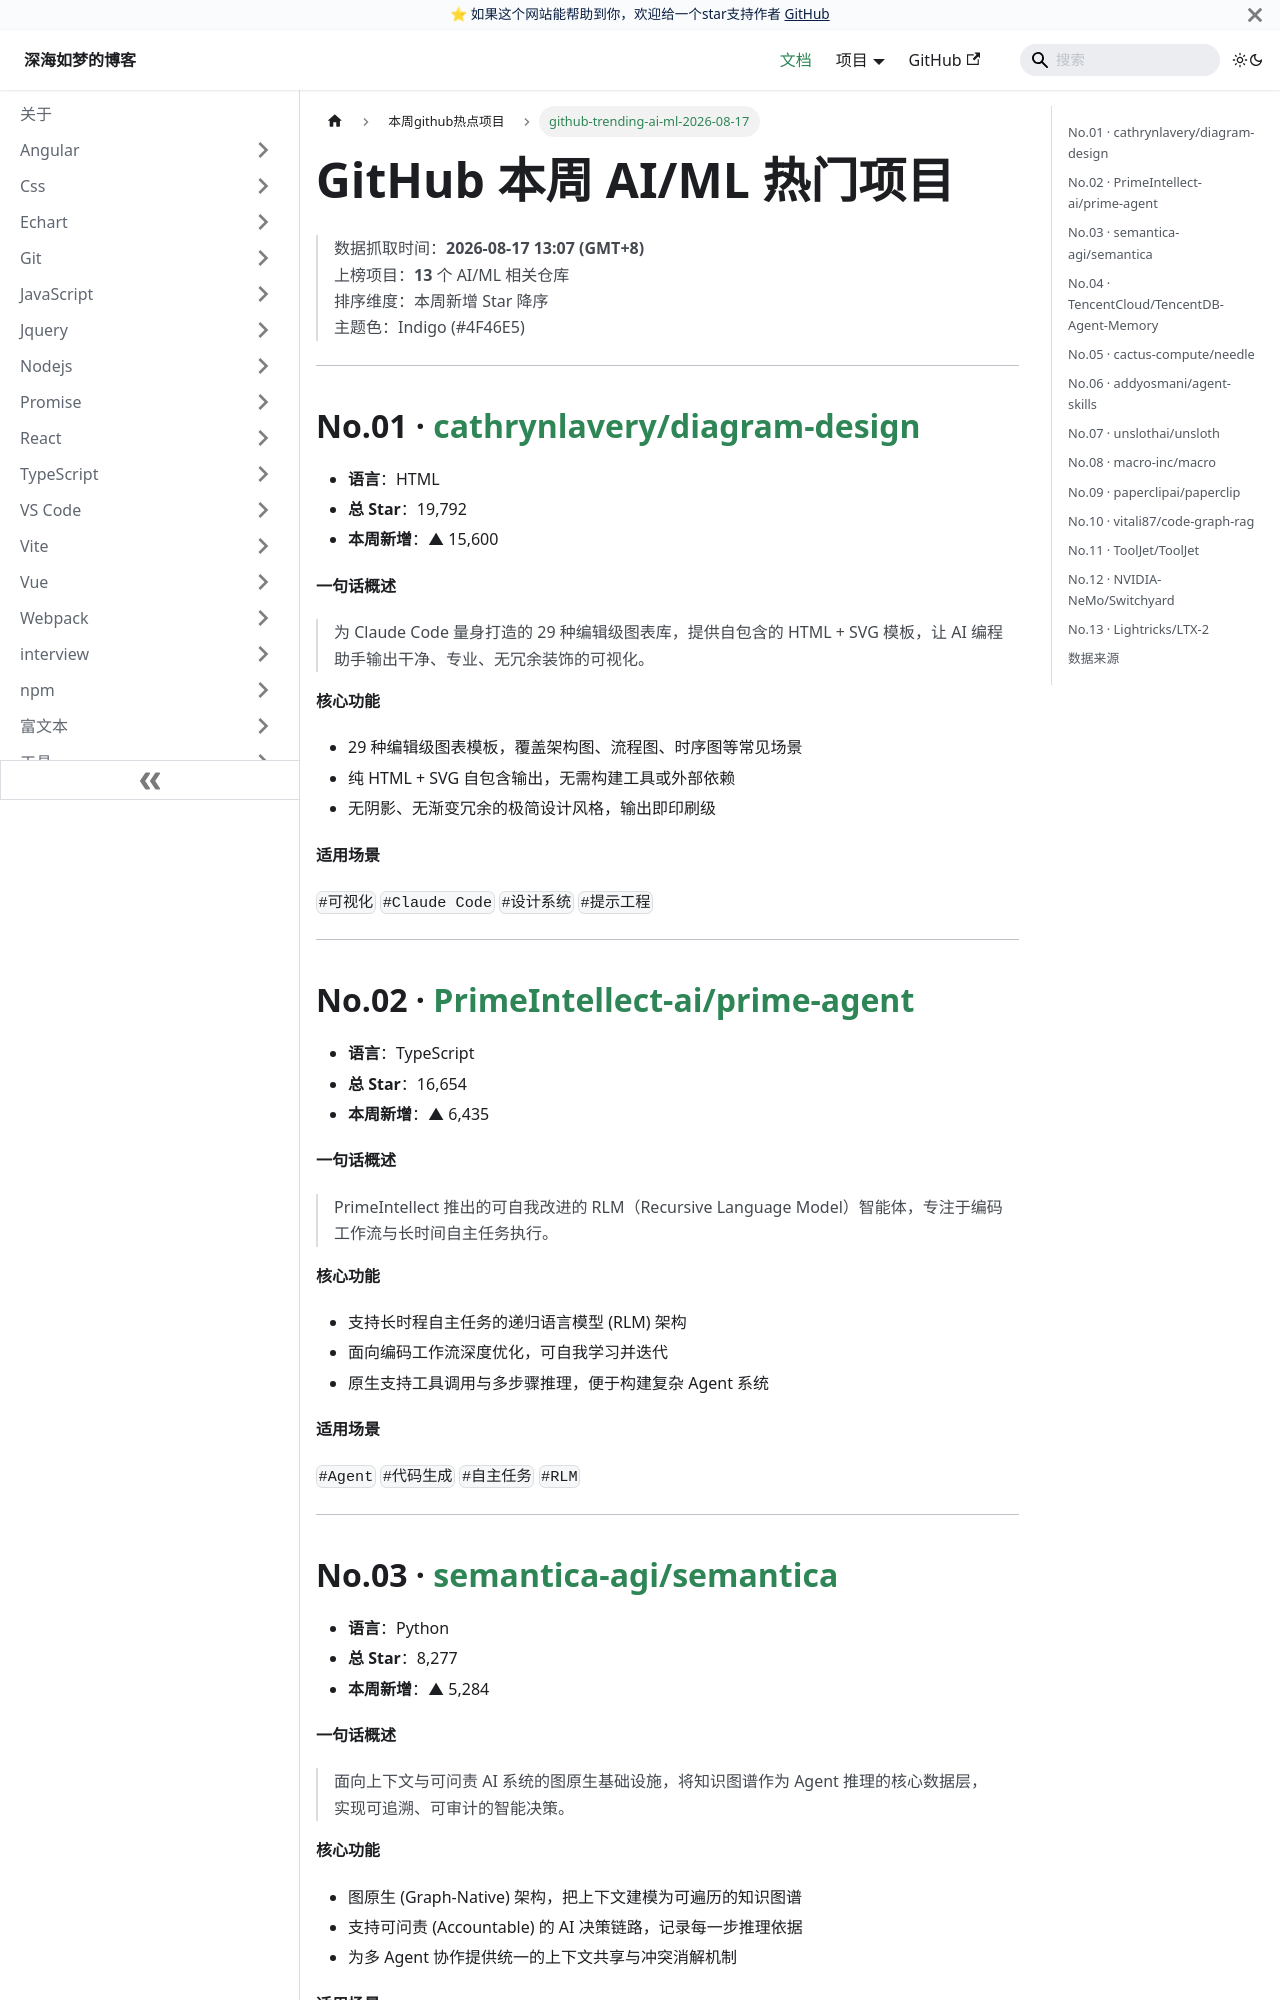

repository: EvanJason/EvanJason.github.io · page: docs/本周github热点项目/github-trending-ai-ml-2026-08-17/index.html · generator: docusaurus

---
title: github-trending-ai-ml-2026-08-17
categories:
- github
- 热点项目
tags:
- github
- 热点项目
date: "2026-08-17"
author: 深海如梦
excerpt: "2026-08-10 至 08-17 的 GitHub Trending AI/ML 热点：diagram-design 图表库以 +15.6k Star 领跑，prime-agent、semantica 分列二三，共 13 个 AI/ML 项目上榜。"
---

# GitHub 本周 AI/ML 热门项目

> 数据抓取时间：**2026-08-17 13:07 (GMT+8)**  
> 上榜项目：**13** 个 AI/ML 相关仓库  
> 排序维度：本周新增 Star 降序  
> 主题色：Indigo (#4F46E5)

---

## No.01 · [cathrynlavery/diagram-design](https://github.com/cathrynlavery/diagram-design)

- **语言**：HTML
- **总 Star**：19,792
- **本周新增**：▲ 15,600

**一句话概述**  

> 为 Claude Code 量身打造的 29 种编辑级图表库，提供自包含的 HTML + SVG 模板，让 AI 编程助手输出干净、专业、无冗余装饰的可视化。

**核心功能**

- 29 种编辑级图表模板，覆盖架构图、流程图、时序图等常见场景
- 纯 HTML + SVG 自包含输出，无需构建工具或外部依赖
- 无阴影、无渐变冗余的极简设计风格，输出即印刷级

**适用场景**

`#可视化` `#Claude Code` `#设计系统` `#提示工程`

---

## No.02 · [PrimeIntellect-ai/prime-agent](https://github.com/PrimeIntellect-ai/prime-agent)

- **语言**：TypeScript
- **总 Star**：16,654
- **本周新增**：▲ 6,435

**一句话概述**  

> PrimeIntellect 推出的可自我改进的 RLM（Recursive Language Model）智能体，专注于编码工作流与长时间自主任务执行。

**核心功能**

- 支持长时程自主任务的递归语言模型 (RLM) 架构
- 面向编码工作流深度优化，可自我学习并迭代
- 原生支持工具调用与多步骤推理，便于构建复杂 Agent 系统

**适用场景**

`#Agent` `#代码生成` `#自主任务` `#RLM`

---
